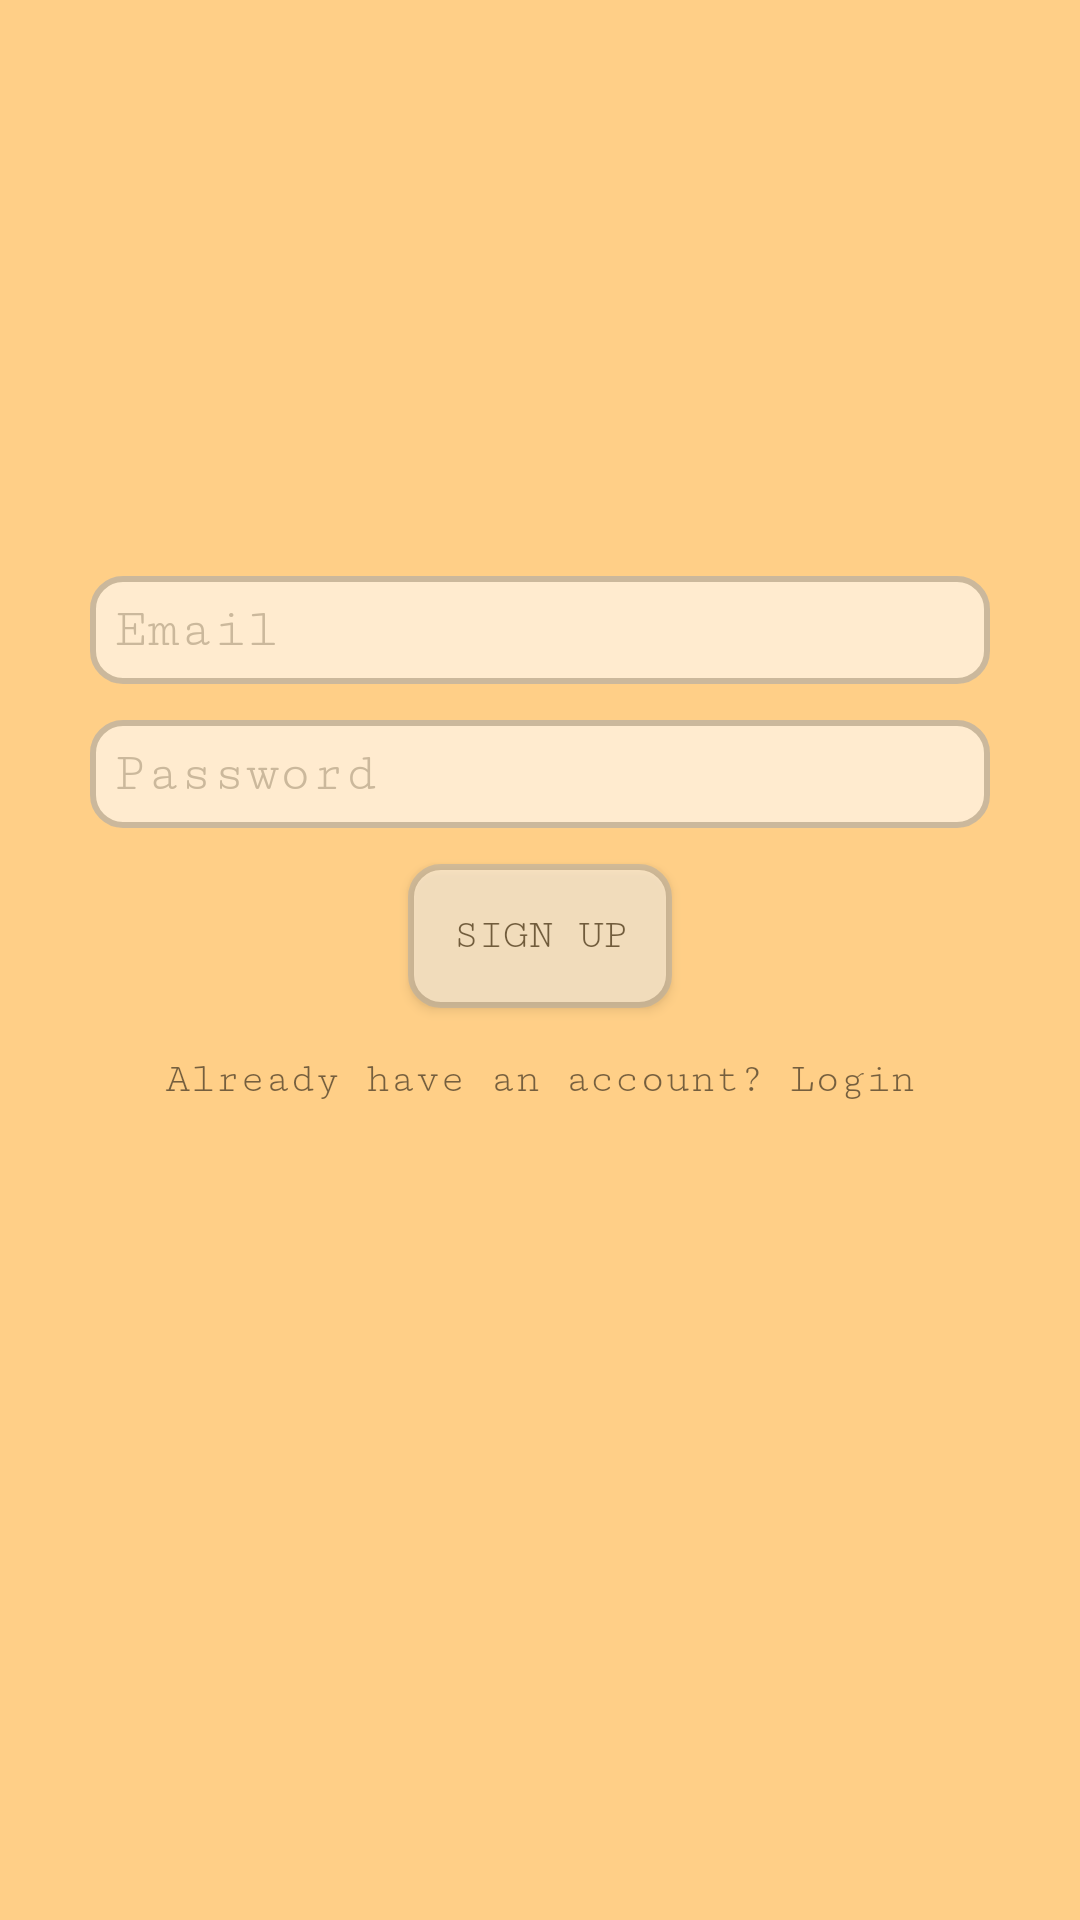

Write the Android layout XML for this screen, with the resource values it uses.
<!-- AndroidManifest.xml: application theme Theme.AppCompat.Light.NoActionBar -->
<!-- res/layout/fragment_signup.xml -->
<?xml version="1.0" encoding="utf-8"?>
<FrameLayout xmlns:android="http://schemas.android.com/apk/res/android"
    xmlns:tools="http://schemas.android.com/tools"
    android:layout_width="match_parent"
    android:layout_height="match_parent"
    xmlns:app="http://schemas.android.com/apk/res-auto"
    tools:context=".fragments.SignupFragment"
    android:background="#FDFFCF87">

    <androidx.constraintlayout.widget.ConstraintLayout
        android:layout_width="match_parent"
        android:layout_height="match_parent">

        <EditText
            android:id="@+id/et_email"
            android:layout_width="wrap_content"
            android:layout_height="wrap_content"
            android:layout_marginTop="@android:dimen/thumbnail_height"
            android:alpha="0.6"
            android:background="@drawable/custom_input"
            android:drawableLeft="@drawable/custom_email"
            android:drawablePadding="8dp"
            android:ems="15"
            android:fontFamily="serif-monospace"
            android:hint="Email"
            android:inputType="textEmailAddress"
            android:padding="8dp"
            android:textColor="@android:color/black"
            android:textColorHint="@android:color/darker_gray"
            app:layout_constraintEnd_toEndOf="parent"
            app:layout_constraintStart_toStartOf="parent"
            app:layout_constraintTop_toTopOf="parent" />

        <EditText
            android:id="@+id/et_password"
            android:layout_width="wrap_content"
            android:layout_height="wrap_content"
            android:layout_marginTop="12dp"
            android:alpha="0.6"
            android:background="@drawable/custom_input"
            android:drawableLeft="@drawable/custom_lock"
            android:drawablePadding="8dp"
            android:ems="15"
            android:fontFamily="serif-monospace"
            android:hint="Password"
            android:inputType="textPassword"
            android:padding="8dp"
            android:textColor="@android:color/black"
            android:textColorHint="@android:color/darker_gray"
            app:layout_constraintEnd_toEndOf="parent"
            app:layout_constraintStart_toStartOf="parent"
            app:layout_constraintTop_toBottomOf="@+id/et_email"/>

        <Button
            android:id="@+id/btn_signin"
            android:layout_width="wrap_content"
            android:layout_height="wrap_content"
            android:layout_marginTop="12dp"
            android:alpha="0.5"
            android:background="@drawable/custom_input"
            android:fontFamily="serif-monospace"
            android:padding="8dp"
            android:text="SIGN UP"
            android:textColor="@android:color/black"
            app:layout_constraintEnd_toEndOf="parent"
            app:layout_constraintStart_toStartOf="parent"
            app:layout_constraintTop_toBottomOf="@+id/et_password" />

        <TextView
            android:id="@+id/tv_login"
            android:layout_width="wrap_content"
            android:layout_height="wrap_content"
            android:layout_marginTop="12dp"
            android:fontFamily="serif-monospace"
            android:padding="4dp"
            android:text="Already have an account? Login"
            app:layout_constraintEnd_toEndOf="parent"
            app:layout_constraintStart_toStartOf="parent"
            app:layout_constraintTop_toBottomOf="@+id/btn_signin" />
    </androidx.constraintlayout.widget.ConstraintLayout>

</FrameLayout>
<!-- resources referenced by this layout -->
<resources>
  <!-- drawable custom_input (drawable) -->
  <?xml version="1.0" encoding="utf-8"?>
  <selector xmlns:android="http://schemas.android.com/apk/res/android">
  
      <item android:state_enabled="true" android:state_focused="true">
          <shape android:shape="rectangle">
              <solid android:color="@android:color/white"/>
              <corners android:radius="10dp"/>
              <stroke android:color="@color/colorPrimaryDark" android:width="2dp"/>
          </shape>
      </item>
      <item android:state_enabled="true">
          <shape android:shape="rectangle">
              <solid android:color="@android:color/white"/>
              <corners android:radius="10dp"/>
              <stroke android:color="@android:color/darker_gray" android:width="2dp"/>
          </shape>
      </item>
  
  </selector>
  <!-- drawable custom_lock (drawable) -->
  <?xml version="1.0" encoding="utf-8"?>
  <selector xmlns:android="http://schemas.android.com/apk/res/android">
  
      <item android:state_focused="true"
          android:drawable="@drawable/ic_lock_focussed"/>
      <item android:state_focused="false"
          android:drawable="@drawable/ic_lock_black_24dp"/>
  
  </selector>
  <color name="colorPrimaryDark">@android:color/holo_orange_dark</color>
</resources>
